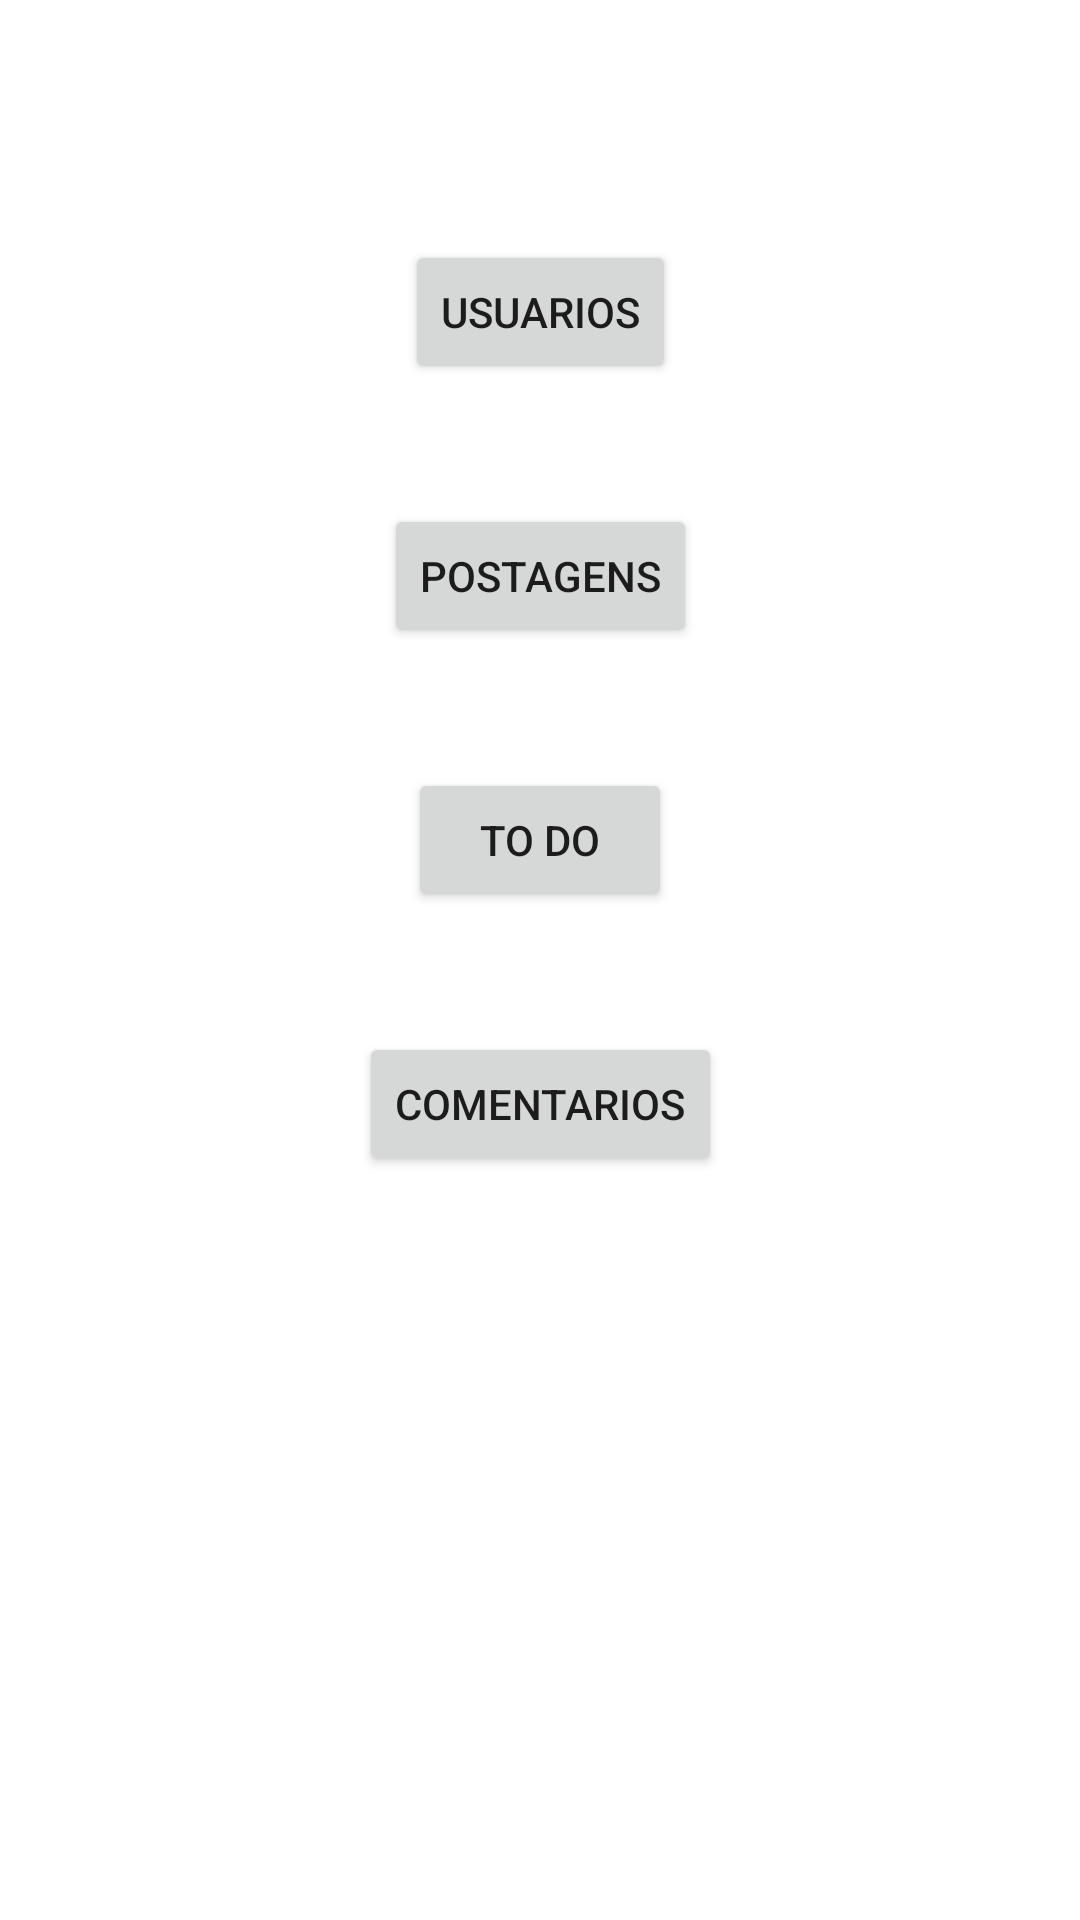

Android layout source for this screen:
<!-- AndroidManifest.xml: application theme Theme.App_Desenvolvimento_Android -->
<!-- res/layout/activity_main.xml -->
<?xml version="1.0" encoding="utf-8"?>
<androidx.constraintlayout.widget.ConstraintLayout xmlns:android="http://schemas.android.com/apk/res/android"
    xmlns:app="http://schemas.android.com/apk/res-auto"
    xmlns:tools="http://schemas.android.com/tools"
    android:layout_width="match_parent"
    android:layout_height="match_parent"
    android:background="#FFFFFF"
    tools:context=".MainActivity">

    <Button
        android:id="@+id/actComments"
        android:layout_width="wrap_content"
        android:layout_height="48dp"
        android:layout_alignParentStart="true"
        android:layout_alignParentTop="true"
        android:layout_alignParentEnd="true"
        android:layout_alignParentBottom="true"
        android:layout_marginBottom="40dp"
        android:text="Postagens"
        app:layout_constraintBottom_toTopOf="@+id/actPostagens"
        app:layout_constraintEnd_toEndOf="parent"
        app:layout_constraintStart_toStartOf="parent" />

    <Button
        android:id="@+id/actPostagens"
        android:layout_width="wrap_content"
        android:layout_height="48dp"
        android:layout_alignParentStart="true"
        android:layout_alignParentTop="true"
        android:layout_alignParentEnd="true"
        android:layout_alignParentBottom="true"
        android:layout_marginBottom="40dp"
        android:text="To Do"
        app:layout_constraintBottom_toTopOf="@+id/actTodos"
        app:layout_constraintEnd_toEndOf="parent"
        app:layout_constraintStart_toStartOf="parent" />

    <Button
        android:id="@+id/actTodos"
        android:layout_width="wrap_content"
        android:layout_height="wrap_content"
        android:layout_alignParentStart="true"
        android:layout_alignParentTop="true"
        android:layout_alignParentEnd="true"
        android:layout_alignParentBottom="true"
        android:layout_marginBottom="248dp"
        android:text="Comentarios"
        app:layout_constraintBottom_toBottomOf="parent"
        app:layout_constraintEnd_toEndOf="parent"
        app:layout_constraintStart_toStartOf="parent" />

    <Button
        android:id="@+id/actUsuarios"
        android:layout_width="wrap_content"
        android:layout_height="48dp"
        android:layout_alignParentStart="true"
        android:layout_alignParentTop="true"
        android:layout_alignParentEnd="true"
        android:layout_alignParentBottom="true"
        android:layout_marginBottom="40dp"
        android:text="Usuarios"
        app:layout_constraintBottom_toTopOf="@+id/actComments"
        app:layout_constraintEnd_toEndOf="parent"
        app:layout_constraintStart_toStartOf="parent" />

</androidx.constraintlayout.widget.ConstraintLayout>
<!-- resources referenced by this layout -->
<resources>
  <style name="Theme.App_Desenvolvimento_Android" parent="Theme.MaterialComponents.DayNight.NoActionBar">
          
          <item name="colorPrimary">@color/purple_500</item>
          <item name="colorPrimaryVariant">@color/purple_700</item>
          <item name="colorOnPrimary">@color/white</item>
          
          <item name="colorSecondary">@color/teal_200</item>
          <item name="colorSecondaryVariant">@color/teal_700</item>
          <item name="colorOnSecondary">@color/black</item>
          
          <item name="android:statusBarColor">?attr/colorPrimaryVariant</item>
          
      </style>
  <!-- not gathered from this repository: default colours our renderer supplied (Android Studio template values) -->
  <color name="purple_500">#FF6200EE</color>
  <color name="purple_700">#FF3700B3</color>
  <color name="teal_200">#FF03DAC5</color>
  <color name="teal_700">#FF018786</color>
  <color name="black">#FF000000</color>
  <color name="white">#FFFFFFFF</color>
</resources>
